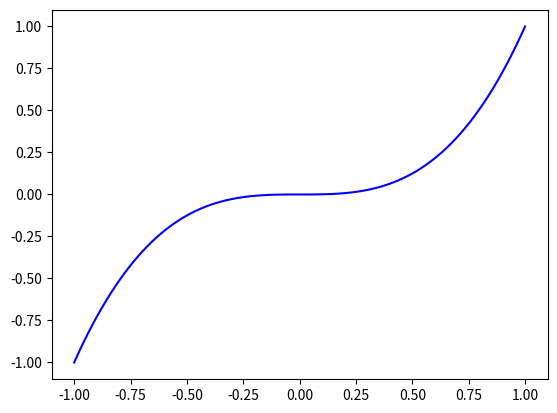

Write Python code to recreate this figure.
import numpy as np
import matplotlib.pyplot as plt 

x = np.linspace(-1,1, 100);

y = np.multiply(x,x);
y = np.multiply(y,x);

fig = plt.figure()
ax = fig.subplots()
ax.plot(x,y, color = 'b', label = 'Data points') 

plt.show()
